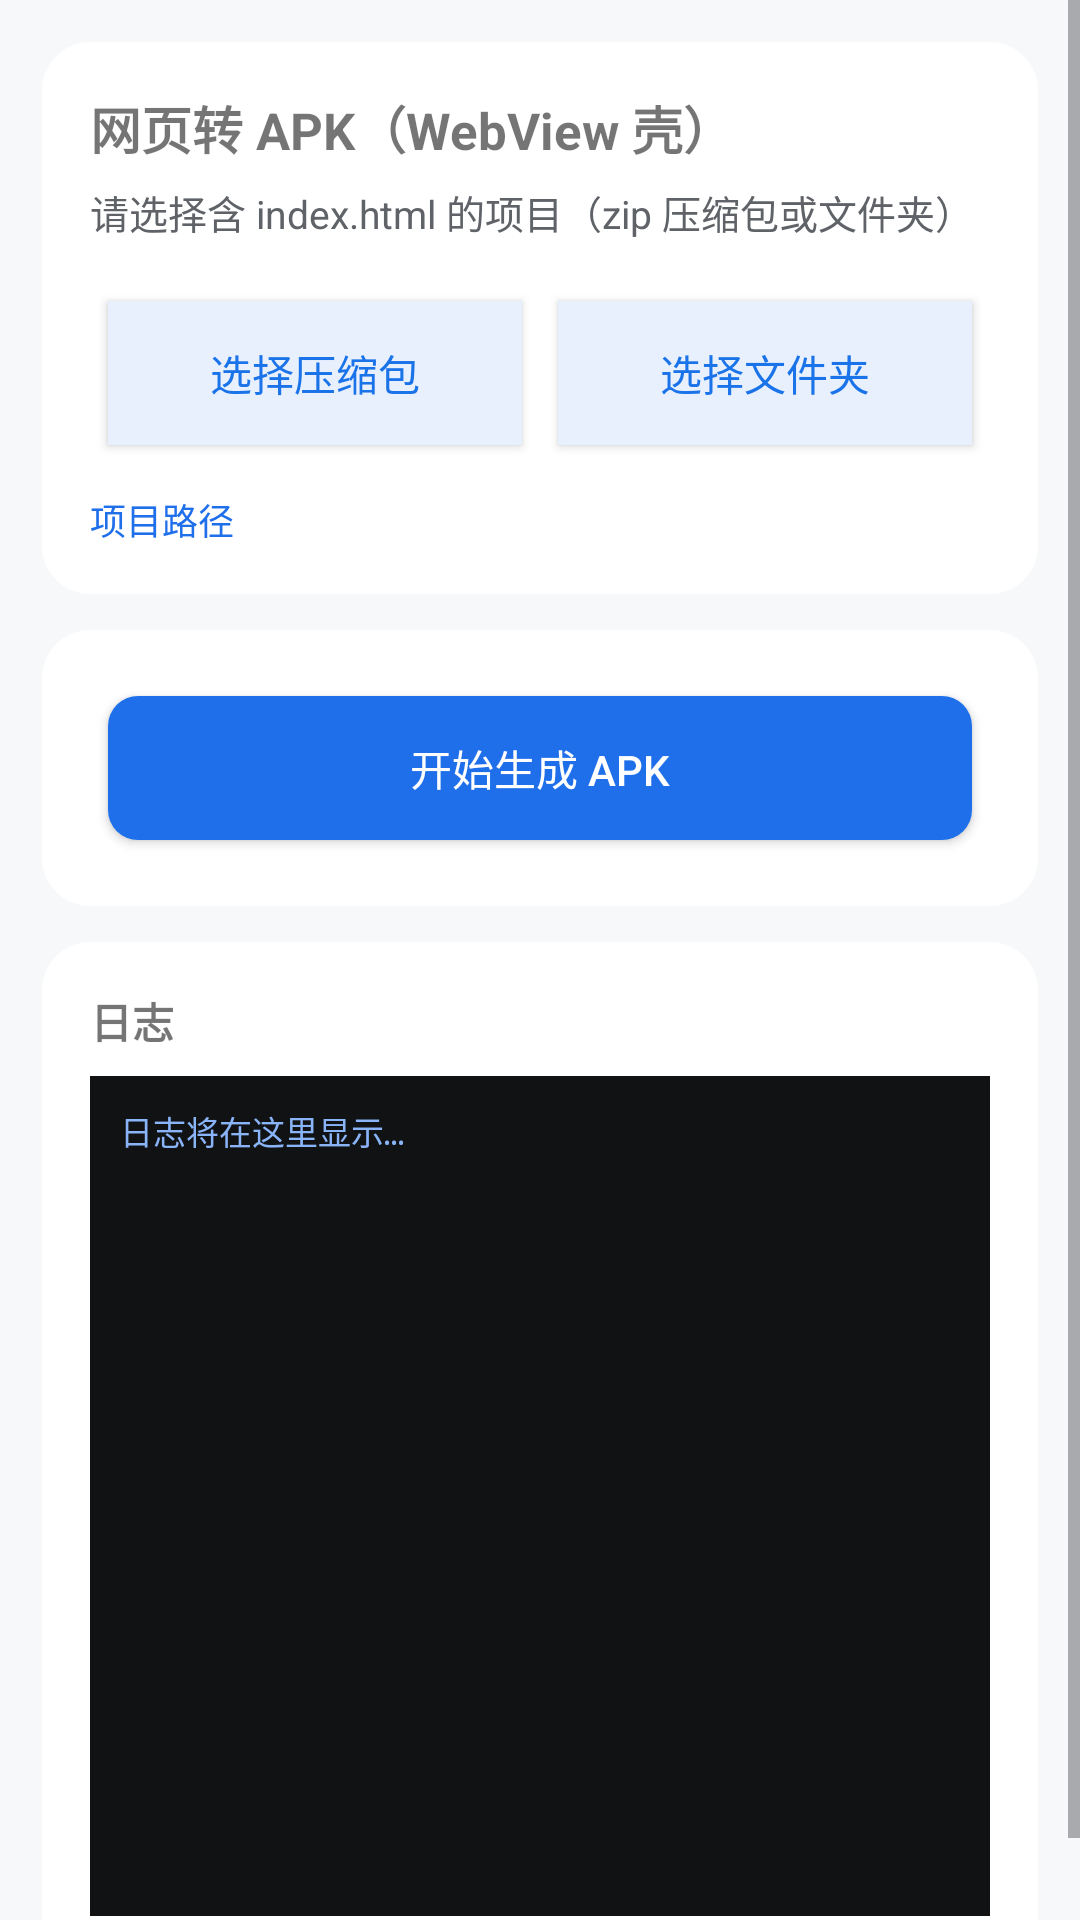

Produce the Android XML layout that renders to this screen, including the resource entries it uses.
<!-- AndroidManifest.xml: application theme Theme.EOST -->
<!-- res/layout/web_fragment.xml -->
<?xml version="1.0" encoding="utf-8"?>
<ScrollView xmlns:android="http://schemas.android.com/apk/res/android"
    android:layout_width="match_parent" android:layout_height="match_parent"
    android:background="@color/bg">

    <LinearLayout android:orientation="vertical"
        android:layout_width="match_parent" android:layout_height="wrap_content"
        android:padding="14dp">

        <LinearLayout android:orientation="vertical"
            android:layout_width="match_parent" android:layout_height="wrap_content"
            android:background="@drawable/card_bg" android:padding="16dp">
            <TextView android:layout_width="wrap_content" android:layout_height="wrap_content"
                android:text="@string/web_title" android:textSize="17sp" android:textStyle="bold"/>
            <TextView android:layout_width="wrap_content" android:layout_height="wrap_content"
                android:text="@string/web_hint" android:textSize="13sp"
                android:textColor="@color/text_sub" android:layout_marginTop="6dp"/>
            <LinearLayout android:orientation="horizontal"
                android:layout_width="match_parent" android:layout_height="wrap_content"
                android:layout_marginTop="14dp">
                <Button android:id="@+id/web_zip" style="@style/Btn"
                    android:layout_width="0dp" android:layout_weight="1"
                    android:layout_height="wrap_content" android:layout_marginEnd="8dp"
                    android:text="@string/choose_zip"/>
                <Button android:id="@+id/web_folder" style="@style/Btn"
                    android:layout_width="0dp" android:layout_weight="1"
                    android:layout_height="wrap_content"
                    android:text="@string/choose_folder"/>
            </LinearLayout>
            <TextView android:id="@+id/web_path" android:layout_width="wrap_content"
                android:layout_height="wrap_content" android:text="@string/project_path"
                android:textSize="12sp" android:textColor="@color/primary"
                android:layout_marginTop="10dp"/>
        </LinearLayout>

        <LinearLayout android:orientation="vertical"
            android:layout_width="match_parent" android:layout_height="wrap_content"
            android:background="@drawable/card_bg" android:padding="16dp"
            android:layout_marginTop="12dp">
            <Button android:id="@+id/web_pack" style="@style/BtnPrimary"
                android:layout_width="match_parent" android:layout_height="wrap_content"
                android:text="@string/web_pack"/>
        </LinearLayout>

        <LinearLayout android:orientation="vertical"
            android:layout_width="match_parent" android:layout_height="wrap_content"
            android:background="@drawable/card_bg" android:padding="16dp"
            android:layout_marginTop="12dp">
            <TextView android:layout_width="wrap_content" android:layout_height="wrap_content"
                android:text="@string/logs" android:textSize="14sp" android:textStyle="bold"/>
            <TextView android:id="@+id/web_log" android:layout_width="match_parent"
                android:layout_height="280dp" android:background="#FF101214"
                android:textColor="#FF8AB4F8" android:textSize="11sp" android:padding="10dp"
                android:layout_marginTop="8dp" android:text="@string/log_empty"
                android:fontFamily="monospace"/>
        </LinearLayout>
    </LinearLayout>
</ScrollView>
<!-- resources referenced by this layout -->
<resources>
  <color name="bg">#F7F8FA</color>
  <color name="primary">#1F6FEB</color>
  <color name="text_sub">#5F6368</color>
  <!-- drawable card_bg (drawable) -->
  <?xml version="1.0" encoding="utf-8"?>
  <shape xmlns:android="http://schemas.android.com/apk/res/android"
      android:shape="rectangle">
      <solid android:color="#FFFFFFFF"/>
      <corners android:radius="16dp"/>
  </shape>
  <string name="choose_folder">选择文件夹</string>
  <string name="choose_zip">选择压缩包</string>
  <string name="log_empty">日志将在这里显示…</string>
  <string name="logs">日志</string>
  <string name="project_path">项目路径</string>
  <string name="web_hint">请选择含 index.html 的项目（zip 压缩包或文件夹）</string>
  <string name="web_pack">开始生成 APK</string>
  <string name="web_title">网页转 APK（WebView 壳）</string>
  <style name="Btn" parent="android:Widget.Material.Button">
          <item name="android:layout_width">wrap_content</item>
          <item name="android:layout_height">wrap_content</item>
          <item name="android:minWidth">100dp</item>
          <item name="android:layout_margin">6dp</item>
          <item name="android:textColor">#FF1A73E8</item>
          <item name="android:background">#FFE8F0FE</item>
          <item name="android:padding">10dp</item>
      </style>
  <style name="BtnPrimary" parent="android:Widget.Material.Button">
          <item name="android:layout_width">wrap_content</item>
          <item name="android:layout_height">wrap_content</item>
          <item name="android:minWidth">100dp</item>
          <item name="android:layout_margin">6dp</item>
          <item name="android:textColor">#FFFFFFFF</item>
          <item name="android:background">@drawable/btn_primary_bg</item>
          <item name="android:padding">10dp</item>
      </style>
  <style name="Theme.EOST" parent="android:Theme.Material.Light.NoActionBar">
          <item name="android:colorPrimary">#1F6FEB</item>
          <item name="android:colorPrimaryDark">#155AB8</item>
          <item name="android:colorAccent">#1F6FEB</item>
          <item name="android:windowBackground">#F7F8FA</item>
          <item name="android:textColorPrimary">#1A1C1E</item>
          <item name="android:textColorSecondary">#5F6368</item>
          <item name="android:navigationBarColor">#FFFFFF</item>
          <item name="android:statusBarColor">#1F6FEB</item>
      </style>
  <!-- drawable btn_primary_bg (drawable) -->
  <?xml version="1.0" encoding="utf-8"?>
  <shape xmlns:android="http://schemas.android.com/apk/res/android"
      android:shape="rectangle">
      <solid android:color="#FF1F6FEB"/>
      <corners android:radius="10dp"/>
  </shape>
</resources>
